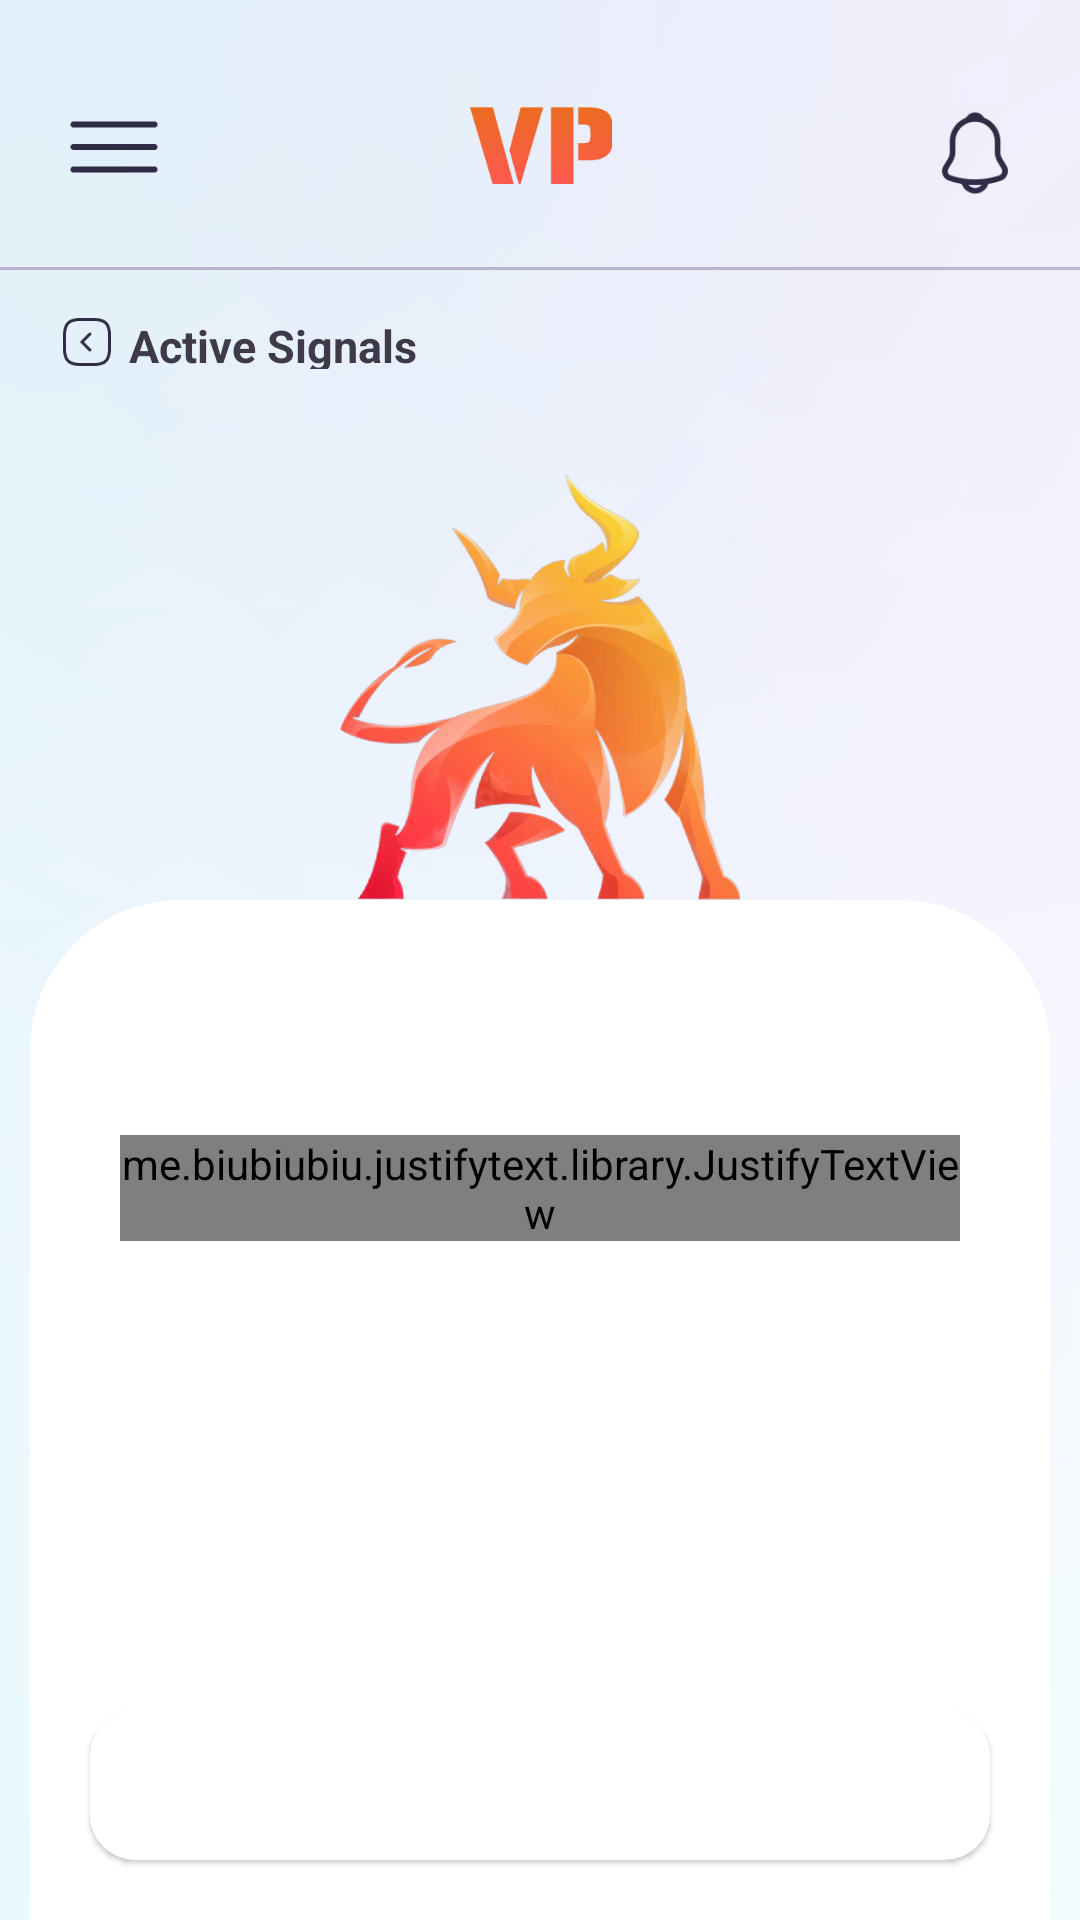

This screen was rendered from an Android layout file. Write that file and the resources it references.
<!-- AndroidManifest.xml: application theme Theme.Signal -->
<!-- res/layout/activity_about_us.xml -->
<?xml version="1.0" encoding="utf-8"?>
<androidx.constraintlayout.widget.ConstraintLayout xmlns:android="http://schemas.android.com/apk/res/android"
    xmlns:app="http://schemas.android.com/apk/res-auto"
    xmlns:tools="http://schemas.android.com/tools"
    android:layout_width="match_parent"
    android:background="@mipmap/bulurbacklogin"
    android:layout_height="match_parent"
    tools:context=".UI.AboutUs">

    <ProgressBar
        android:layout_width="50dp"
        android:indeterminateTint="@color/oranje"
        app:layout_constraintTop_toTopOf="parent"
        app:layout_constraintBottom_toBottomOf="parent"
        app:layout_constraintStart_toStartOf="parent"
        android:id="@+id/idLoadingPB"
        android:visibility="visible"
        android:elevation="5dp"
        android:backgroundTint="@color/oranje"
        app:layout_constraintEnd_toEndOf="parent"
        android:layout_height="50dp"/>


    <ImageView
        android:layout_width="30dp"
        android:layout_height="30dp"
        android:id="@+id/profile"
        android:background="?attr/selectableItemBackgroundBorderless"
        android:clickable="true"
        android:layout_marginTop="36dp"
        android:layout_marginEnd="20dp"
        app:layout_constraintEnd_toEndOf="parent"
        app:layout_constraintTop_toTopOf="parent"
        android:src="@mipmap/notification"
        android:focusable="true"
        app:tint="@color/icon" />



    <ImageView
        android:layout_width="36dp"
        android:layout_height="36dp"
        android:layout_marginTop="31dp"
        android:layout_marginStart="20dp"
        app:layout_constraintStart_toStartOf="parent"
        app:layout_constraintTop_toTopOf="parent"
        android:src="@mipmap/menu"
        android:id="@+id/menu"
        android:background="?attr/selectableItemBackgroundBorderless"
        android:clickable="true"
        android:focusable="true"
        app:tint="@color/icon" />

    <ImageView
        android:layout_width="48dp"
        android:layout_height="57dp"
        android:layout_marginTop="20dp"
        android:id="@+id/vp"
        app:layout_constraintStart_toStartOf="parent"
        app:layout_constraintEnd_toEndOf="parent"
        app:layout_constraintTop_toTopOf="parent"
        android:src="@mipmap/vp"/>

    <View
        android:layout_width="match_parent"
        android:layout_height="1dp"
        android:layout_marginTop="12dp"
        android:id="@+id/line"
        app:layout_constraintTop_toBottomOf="@id/vp"
        android:background="@mipmap/line"/>

    <FrameLayout
        android:id="@+id/nav_host_fragment_activity_main23"
        android:layout_width="match_parent"
        android:layout_height="match_parent"
        android:elevation="5dp"
        app:layout_constraintRight_toRightOf="parent"
        app:layout_constraintTop_toTopOf="parent" />

    <FrameLayout
        android:id="@+id/nav_host_fragment_activity_main24"
        android:layout_width="match_parent"
        android:layout_height="match_parent"
        android:elevation="5dp"
        app:layout_constraintLeft_toLeftOf="parent"
        app:layout_constraintTop_toTopOf="parent" />


    <androidx.constraintlayout.widget.ConstraintLayout
        android:layout_width="wrap_content"
        android:layout_height="18dp"
        android:id="@+id/back"
        android:clickable="true"
        android:focusable="true"
        android:background="?attr/selectableItemBackground"
        app:layout_constraintStart_toStartOf="parent"
        app:layout_constraintTop_toBottomOf="@id/line"
        android:layout_marginTop="15dp"
        android:layout_marginStart="20dp">

        <ImageView
            android:layout_width="18dp"
            android:layout_height="18dp"
            app:layout_constraintTop_toTopOf="parent"
            android:scaleType="fitXY"
            app:layout_constraintStart_toStartOf="parent"
            android:id="@+id/bac"
            android:src="@mipmap/arrowleft"
            app:tint="@color/icon" />

        <TextView
            android:layout_width="wrap_content"
            android:layout_height="wrap_content"
            android:id="@+id/text2"
            android:text="Active Signals"
            android:textSize="15sp"
            android:textStyle="bold"
            android:layout_marginStart="5dp"
            android:layout_marginBottom="3dp"
            android:textColor="@color/text_color"
            app:layout_constraintTop_toTopOf="parent"
            app:layout_constraintStart_toEndOf="@id/bac"

            />



    </androidx.constraintlayout.widget.ConstraintLayout>

    <ImageView
        android:layout_width="134dp"
        android:layout_height="146dp"
        android:id="@+id/img"
        android:layout_marginTop="31dp"
        app:layout_constraintStart_toStartOf="parent"
        app:layout_constraintEnd_toEndOf="parent"
        app:layout_constraintTop_toBottomOf="@id/back"
        android:src="@mipmap/logo"/>

    <androidx.constraintlayout.widget.ConstraintLayout
        android:layout_width="match_parent"
        android:layout_height="match_parent"
        android:layout_marginStart="10dp"
        android:layout_marginEnd="10dp"
        android:background="@drawable/shape_login"
        android:layout_marginTop="300dp">

        <TextView
            android:layout_width="wrap_content"
            android:layout_height="wrap_content"
            android:id="@+id/text1"
            android:text=""
            android:textSize="24sp"
            android:gravity="center"
            android:textStyle="bold"
            android:layout_marginTop="31dp"
            android:layout_marginStart="30dp"
            android:textColor="@color/oranje"
            app:layout_constraintTop_toTopOf="parent"
            app:layout_constraintStart_toStartOf="parent"
            />


        <me.biubiubiu.justifytext.library.JustifyTextView
            android:layout_width="match_parent"
            android:layout_height="wrap_content"
            android:id="@+id/text4"
            android:text=""
            android:textSize="15sp"
            android:layout_marginStart="30dp"
            android:layout_marginEnd="30dp"
            android:layout_marginTop="15dp"
            android:textColor="@color/text_color"
            app:layout_constraintTop_toBottomOf="@id/text1"
            app:layout_constraintStart_toStartOf="parent"
            />


        <com.google.android.material.card.MaterialCardView
            android:layout_width="match_parent"
            android:layout_height="50dp"
            android:id="@+id/call"
            app:layout_constraintBottom_toBottomOf="parent"
            android:layout_marginEnd="20dp"
            android:layout_marginBottom="20dp"
            android:layout_marginStart="20dp"
            app:cardCornerRadius="15dp">























        </com.google.android.material.card.MaterialCardView>


    </androidx.constraintlayout.widget.ConstraintLayout>

</androidx.constraintlayout.widget.ConstraintLayout>
<!-- resources referenced by this layout -->
<resources>
  <color name="icon">#312C46</color>
  <color name="oranje">#DF7800</color>
  <color name="text_color">#3E3A49</color>
  <color name="white">#FFFFFFFF</color>
  <!-- drawable gradiant (drawable) -->
  <?xml version="1.0" encoding="utf-8"?>
  <shape xmlns:android="http://schemas.android.com/apk/res/android">
  
      <gradient
          android:startColor="#CC3E3E"
          android:endColor="#DF7800"/>
  
  </shape>
  <!-- drawable shape_login (drawable) -->
  <?xml version="1.0" encoding="utf-8"?>
  <shape xmlns:android="http://schemas.android.com/apk/res/android">
  
      <corners
          android:topLeftRadius="50dp"
          android:topRightRadius="50dp"/>
  
      <solid android:color="@color/bacground_shape"/>
  
  </shape>
  <!-- mipmap arrowleft: png bitmap (mipmap-xxxhdpi, 1640 bytes) -->
  <!-- mipmap bulurbacklogin: png bitmap (mipmap-xxxhdpi, 173387 bytes) -->
  <!-- mipmap line: png bitmap (mipmap-xxxhdpi, 169 bytes) -->
  <!-- mipmap logo: png bitmap (mipmap-xxxhdpi, 251505 bytes) -->
  <!-- mipmap menu: png bitmap (mipmap-xxxhdpi, 419 bytes) -->
  <!-- mipmap notification: png bitmap (mipmap-xxxhdpi, 2309 bytes) -->
  <!-- mipmap vp: png bitmap (mipmap-xxxhdpi, 13287 bytes) -->
  <style name="Theme.Signal" parent="Theme.MaterialComponents.DayNight.NoActionBar">
          
          <item name="colorPrimary">@color/oranje</item>
          <item name="colorPrimaryVariant">@color/oranje</item>
          <item name="colorOnPrimary">@color/white</item>
          
          <item name="colorSecondary">@color/teal_200</item>
          <item name="colorSecondaryVariant">@color/teal_700</item>
          <item name="colorOnSecondary">@color/black</item>
          
          <item name="android:statusBarColor">?attr/colorPrimaryVariant</item>
          <item name="android:navigationBarColor">?attr/colorPrimaryVariant</item>
          
      </style>
  <color name="bacground_shape">#FFFFFF</color>
  <color name="teal_200">#FF03DAC5</color>
  <color name="teal_700">#FF018786</color>
  <color name="black">#FF000000</color>
</resources>
